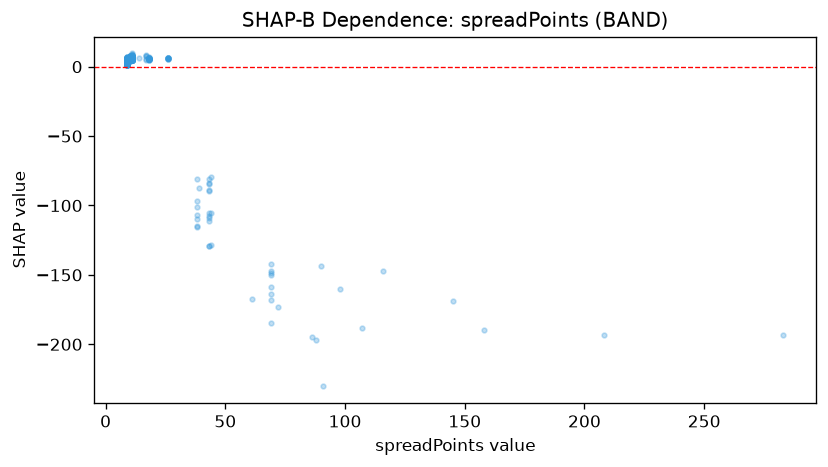

Values plotted in this chart, from the file beside it:
feature_value, shap_value
11.0, 5.264
11.0, 5.436
11.0, 6.636
11.0, 8.41
11.0, 6.138
11.0, 7.457
11.0, 6.257
11.0, 5.299
43.0, -105.5
11.0, 6.766
11.0, 7.546
11.0, 8.253
11.0, 5.444
11.0, 7.774
11.0, 7.799
11.0, 6.992
43.0, -83.53
11.0, 8.044
11.0, 7.897
11.0, 5.038
11.0, 7.242
11.0, 4.903
11.0, 5.566
11.0, 5.811
11.0, 5.806
11.0, 5.352
11.0, 4.651
11.0, 6.735
11.0, 6.385
11.0, 5.525
11.0, 6.182
11.0, 6.106
11.0, 5.031
11.0, 5.818
11.0, 5.882
11.0, 6.758
11.0, 5.456
86.0, -194.4
11.0, 6.251
11.0, 6.016
11.0, 5.975
11.0, 5.838
11.0, 6.588
11.0, 6.966
11.0, 6.36
11.0, 6.367
11.0, 5.936
11.0, 6.024
11.0, 6.059
11.0, 5.563
11.0, 5.958
11.0, 6.245
11.0, 5.56
11.0, 4.926
11.0, 6.117
11.0, 5.939
11.0, 6.636
69.0, -163.9
11.0, 5.954
11.0, 6.718
... 1,055 more rows
